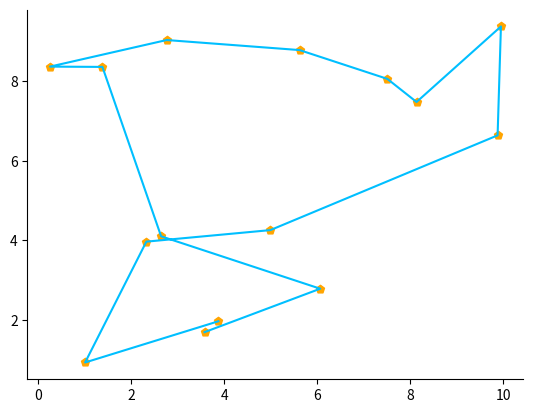

Generate this figure with matplotlib:
import random

import numpy as np
from tqdm import trange

DTYPE = np.float16


class GeneticOpt:
    ''' 遗传算法
        :param n_unit: 染色体群体规模
        :param n_gene: 染色体的基因数
        :param well_radio: 最优个体比例
        :param cross_proba: 交叉概率
        :param var_proba: 变异概率'''

    def __init__(self,
                 n_unit: int,
                 n_gene: int,
                 well_radio: float = 0.05,
                 cross_proba: float = 0.4,
                 var_proba: float = 0.3):
        self.n_unit = n_unit
        self.n_gene = n_gene
        self._well_radio = well_radio
        self._cross_proba = cross_proba
        self._var_proba = var_proba

    def new_unit(self, size: int) -> np.ndarray:
        ''' 初始化染色体群体
            :return: [size, n_gene]'''
        raise NotImplementedError

    def cross(self, unit: np.ndarray, other: np.ndarray) -> np.ndarray:
        ''' 交叉遗传
            :return: [n_gene, ]'''
        raise NotImplementedError

    def variation(self, unit: np.ndarray) -> np.ndarray:
        ''' 基因突变
            :return: [n_gene, ]'''
        gene_idx = np.arange(self.n_gene)
        l = random.choice(gene_idx)
        r = random.choice(gene_idx[l:])
        np.random.shuffle(unit[l: r + 1])
        return unit

    def fitness(self, group: np.ndarray) -> np.ndarray:
        ''' 适应度函数 (max -> best)'''
        raise NotImplementedError

    def fit(self, epochs: int,
            patience: int = np.inf,
            prefix: str = 'GA_fit') -> np.ndarray:
        ''' :param epochs: 训练轮次
            :param patience: 允许搜索无进展的次数'''
        cur_group = self.new_unit(self.n_unit)
        pbar = trange(epochs)
        last_fitness, angry = - np.inf, 0
        # 最优个体数, 随机选取数
        n_well = max(2, round(self.n_unit * self._well_radio))
        n_choose = self.n_unit - n_well
        for _ in pbar:
            cur_group = np.unique(cur_group, axis=0)
            # 计算每个个体的适应度并排序
            fitness = self.fitness(cur_group)
            order = np.argsort(fitness)[::-1]
            cur_group, fitness = cur_group[order], fitness[order]
            # 收敛检测
            angry = 0 if fitness[0] > last_fitness else angry + 1
            last_fitness = fitness[0]
            if angry == patience: break
            # 保留一定数量的个体
            new_group = cur_group[:n_well]
            pbar.set_description((f'%-10s' + '%-10.4g') % (prefix, fitness[0]))
            # 使用轮盘赌法进行筛选
            proba = fitness - fitness.min()
            proba = proba / proba.sum()
            for pc, pv in np.random.random([n_choose, 2]):
                unit = random.choices(cur_group, weights=proba)[0]
                # 交叉遗传 / 基因突变
                if pc <= self._cross_proba:
                    unit = self.cross(unit.copy(), random.choices(cur_group, weights=proba)[0].copy())
                if pv <= self._var_proba:
                    unit = self.variation(unit.copy())
                # 拼接新个体
                new_group = np.concatenate([new_group, unit[None]])
            cur_group = new_group
        return cur_group[0]


if __name__ == '__main__':
    import matplotlib.pyplot as plt


    class ShortestPath(GeneticOpt):

        def init_adj(self):
            # 初始化邻接矩阵
            self.pos = np.random.random([self.n_gene, 2]) * 10
            self.adj = np.zeros([self.n_gene] * 2, dtype=DTYPE)
            for i in range(self.n_gene):
                for j in range(i + 1, self.n_gene):
                    self.adj[i][j] = self.adj[j][i] = \
                        np.sqrt(((self.pos[i] - self.pos[j]) ** 2).sum())

        def new_unit(self, size):
            ''' 初始化染色体群体'''
            group = []
            for _ in range(size):
                unit = list(range(self.n_gene))
                np.random.shuffle(unit)
                group += [unit]
            return np.array(group, dtype=np.int32)

        def fitness(self, group):
            ''' 适应度函数 (max -> best)'''
            group = np.concatenate([group, group[:, :1]], axis=-1)
            return - self.adj[group[:, :-1], group[:, 1:]].sum(axis=-1)


    ga = ShortestPath(80, 15, cross_proba=0, var_proba=0.6)
    ga.init_adj()
    unit = ga.fit(500)

    # 绘制最优路径
    fig = plt.subplot()
    for key in 'right', 'top':
        fig.spines[key].set_color('None')
    plt.plot(*ga.pos[unit].T, c='deepskyblue')
    plt.scatter(*ga.pos.T, marker='p', c='orange')
    plt.show()
